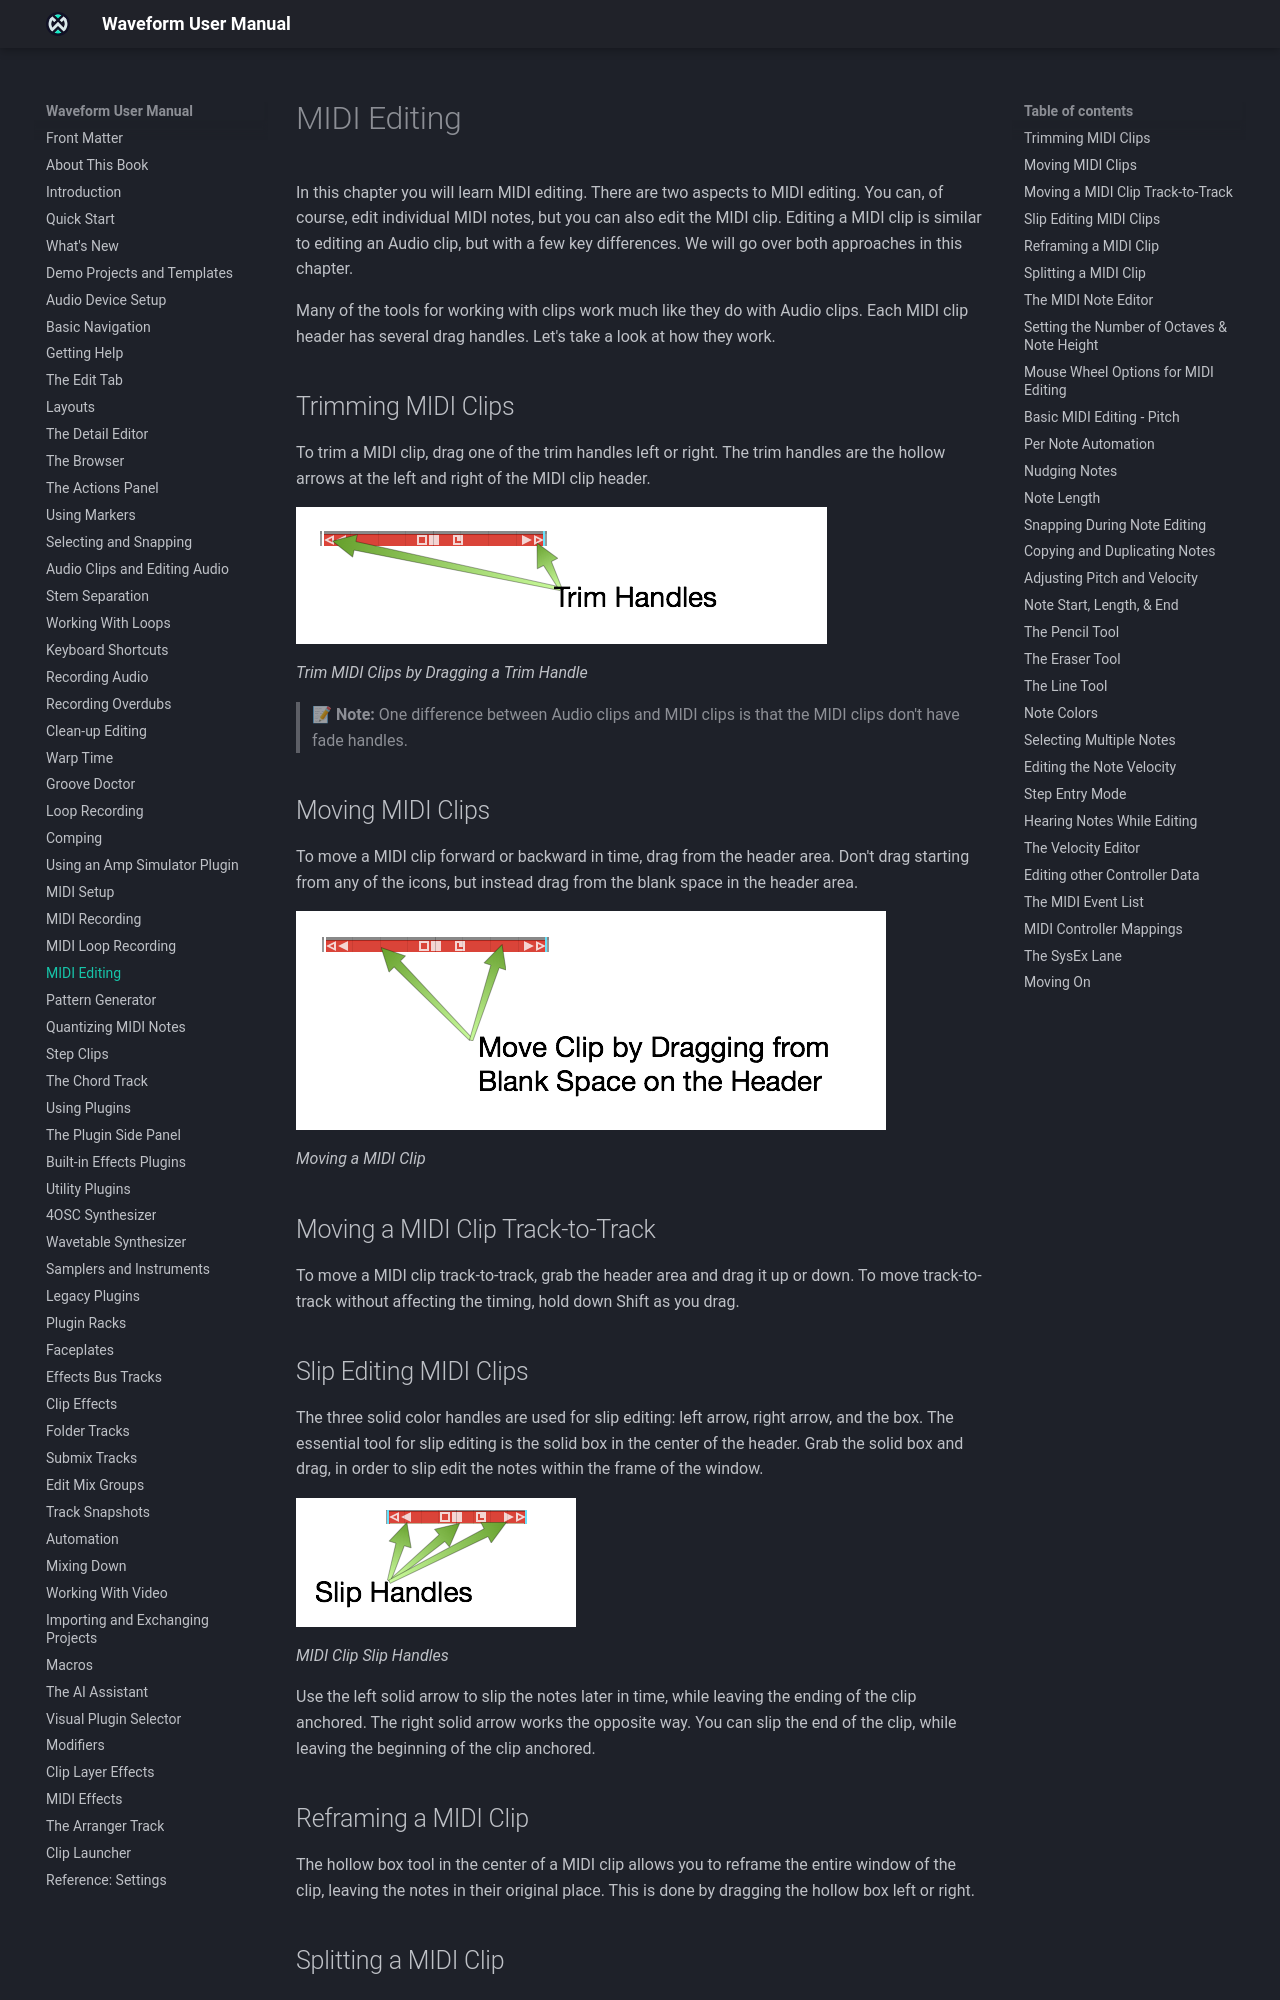

repository: Tracktion/waveform_manual · page: midi-editing/index.html · generator: mkdocs

# MIDI Editing

MIDI editing works at two levels: the clip itself (trimming, moving,
slip editing and splitting) and the notes inside it (the piano roll,
velocity, controllers and the Event List). Editing a MIDI clip is similar
to editing an Audio clip, with a few key differences.

Each MIDI clip header has several drag handles, which work much like
those on Audio clips.

## Trimming MIDI Clips

To trim a MIDI clip, drag one of the trim handles left or right. The
trim handles are the hollow arrows at the left and right of the MIDI
clip header.


![](images/25----01@2x.png)

*Trim MIDI Clips by Dragging a Trim Handle*

Hold Opt / Alt while you drag a start or end handle to stretch the clip's
contents to the new length instead.

> 📝 **Note:** Unlike Audio clips, MIDI clips don't have fade handles.

## Moving MIDI Clips

To move a MIDI clip forward or backward in time, drag from the header
area. Start the drag from blank space in the header, not from one of
the icons.


![](images/25----02@2x.png)

*Moving a MIDI Clip*

## Moving a MIDI Clip Track-to-Track

To move a MIDI clip to another track, drag its header up or down. To
move track-to-track without affecting the timing, hold down
Shift as you drag.

## Slip Editing MIDI Clips

The slip handle is the double arrow in the centre of the header: drag it
to slip the notes inside the clip, while the clip's start and end stay
where they are.


![](images/25----03@2x.png)

*MIDI Clip Slip Handle*

Turn on **Show extra slip handles on clip headers** in *Settings >
Appearance* to add a solid slip trim arrow beside each trim handle and a
reframing handle next to the slip handle. Use the left solid arrow to
slip the notes later in time while the end of the clip stays anchored.
The right solid arrow works the opposite way: it slips the end of the
clip while the start stays anchored.

## Reframing a MIDI Clip

With the extra slip handles turned on, drag the reframing handle in the
centre of a MIDI clip header left or right to reframe the entire window
of the clip, leaving the notes in their original place.
